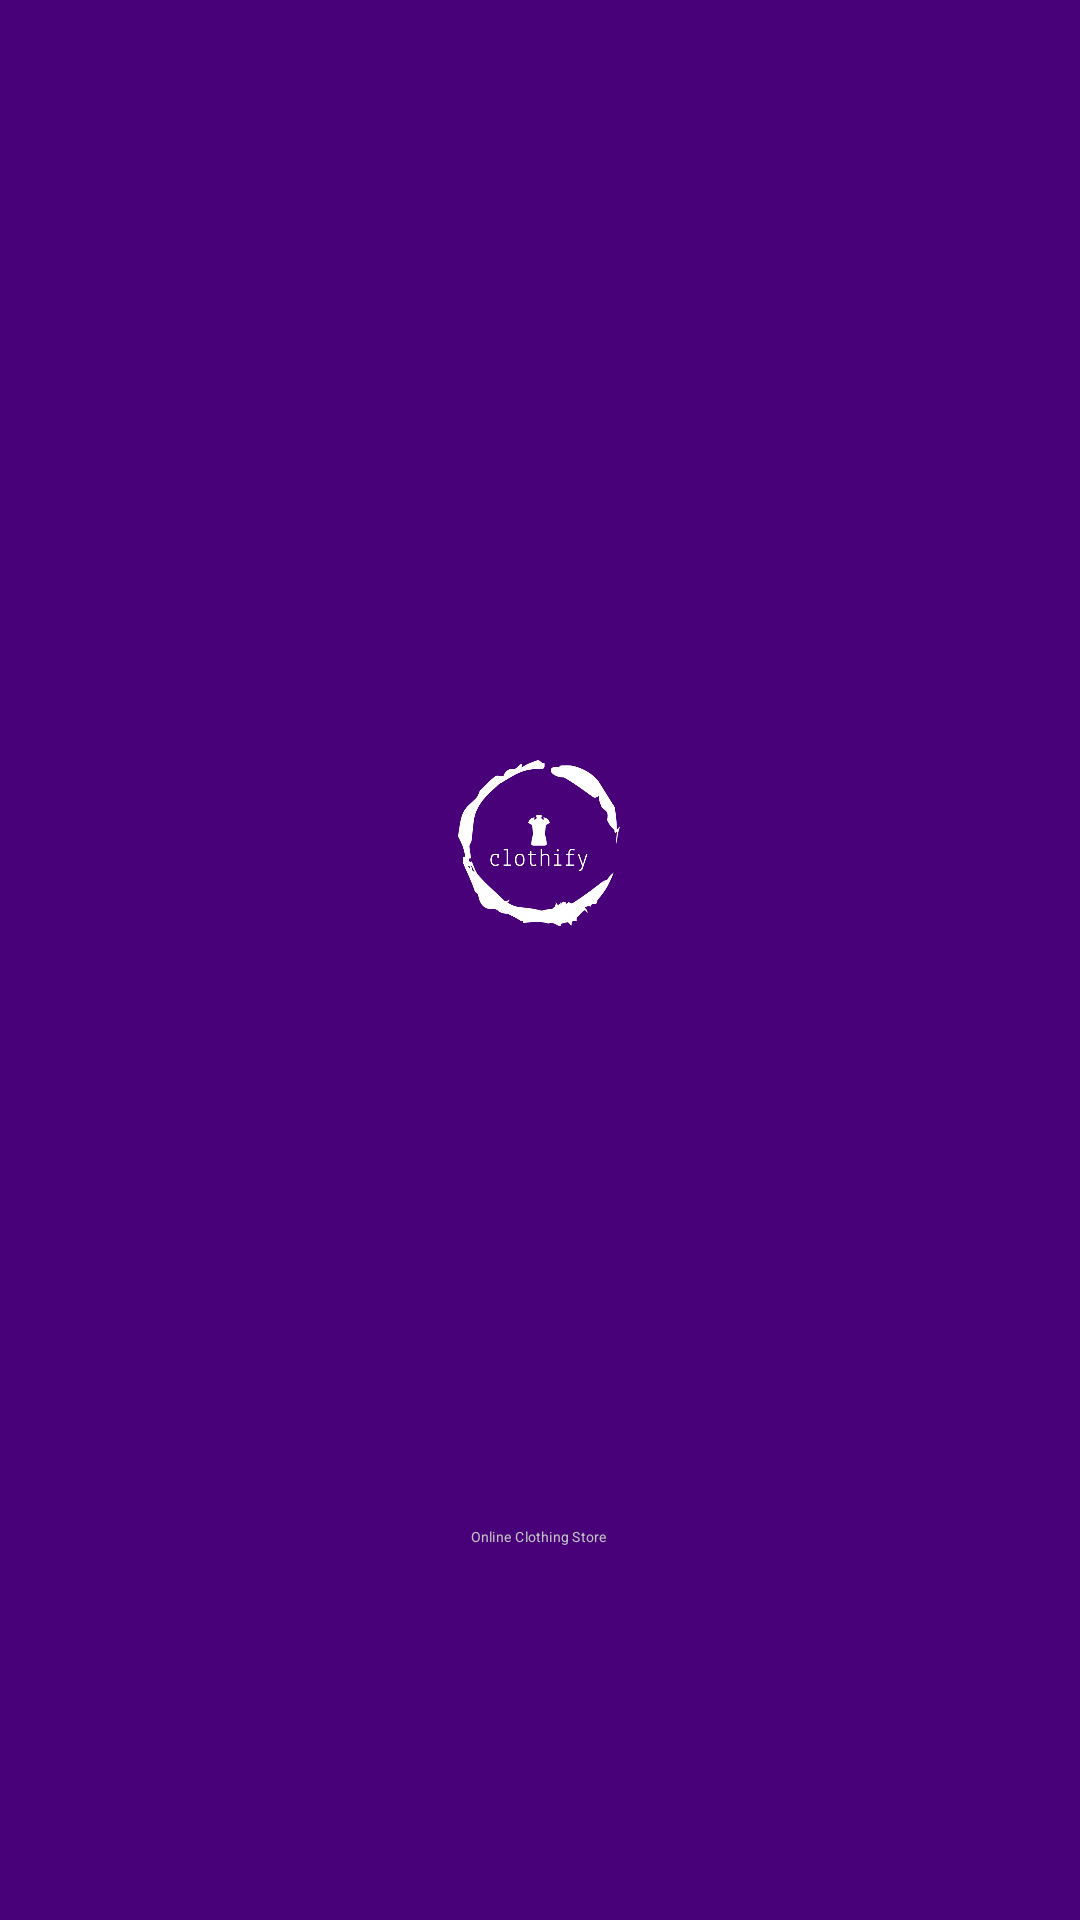

Android layout source for this screen:
<!-- AndroidManifest.xml: application theme Theme.Clothify -->
<!-- res/layout/activity_main.xml -->
<?xml version="1.0" encoding="utf-8"?>
<androidx.constraintlayout.motion.widget.MotionLayout xmlns:android="http://schemas.android.com/apk/res/android"
    xmlns:app="http://schemas.android.com/apk/res-auto"
    xmlns:tools="http://schemas.android.com/tools"
    android:layout_width="match_parent"
    android:layout_height="match_parent"
    android:background="#480178"
    app:layoutDescription="@xml/activity_main_scene"
    tools:context=".MainActivity">

    <ImageView
        android:id="@+id/imageView2"
        android:layout_width="308dp"
        android:layout_height="304dp"
        app:srcCompat="@drawable/logo_white"
        tools:layout_editor_absoluteX="51dp"
        tools:layout_editor_absoluteY="158dp" />

    <TextView
        android:id="@+id/textView"
        android:layout_width="wrap_content"
        android:layout_height="wrap_content"
        android:text="Online Clothing Store"
        android:textAlignment="center"
        android:textColor="#C1C1C1"
        android:textSize="24sp"
        tools:layout_editor_absoluteX="93dp"
        tools:layout_editor_absoluteY="519dp" />
</androidx.constraintlayout.motion.widget.MotionLayout>
<!-- resources referenced by this layout -->
<resources>
  <!-- drawable logo_white: webp bitmap (drawable, 11134 bytes) -->
  <style name="Theme.Clothify" parent="Theme.AppCompat.Light.NoActionBar">
          
          <item name="colorPrimary">@color/purple_500</item>
          <item name="colorPrimaryVariant">@color/black</item>
          <item name="colorOnPrimary">@color/white</item>
          
          <item name="colorSecondary">@color/light_green</item>
          <item name="colorSecondaryVariant">@color/teal_700</item>
          <item name="colorOnSecondary">@color/black</item>
          
          <item name="android:statusBarColor">?attr/colorPrimaryVariant</item>
          
  
      </style>
  <color name="purple_500">#FF6200EE</color>
  <color name="black">#FF000000</color>
  <color name="white">#FFFFFFFF</color>
  <color name="light_green">#a7b8a2</color>
  <color name="teal_700">#FF018786</color>
</resources>
